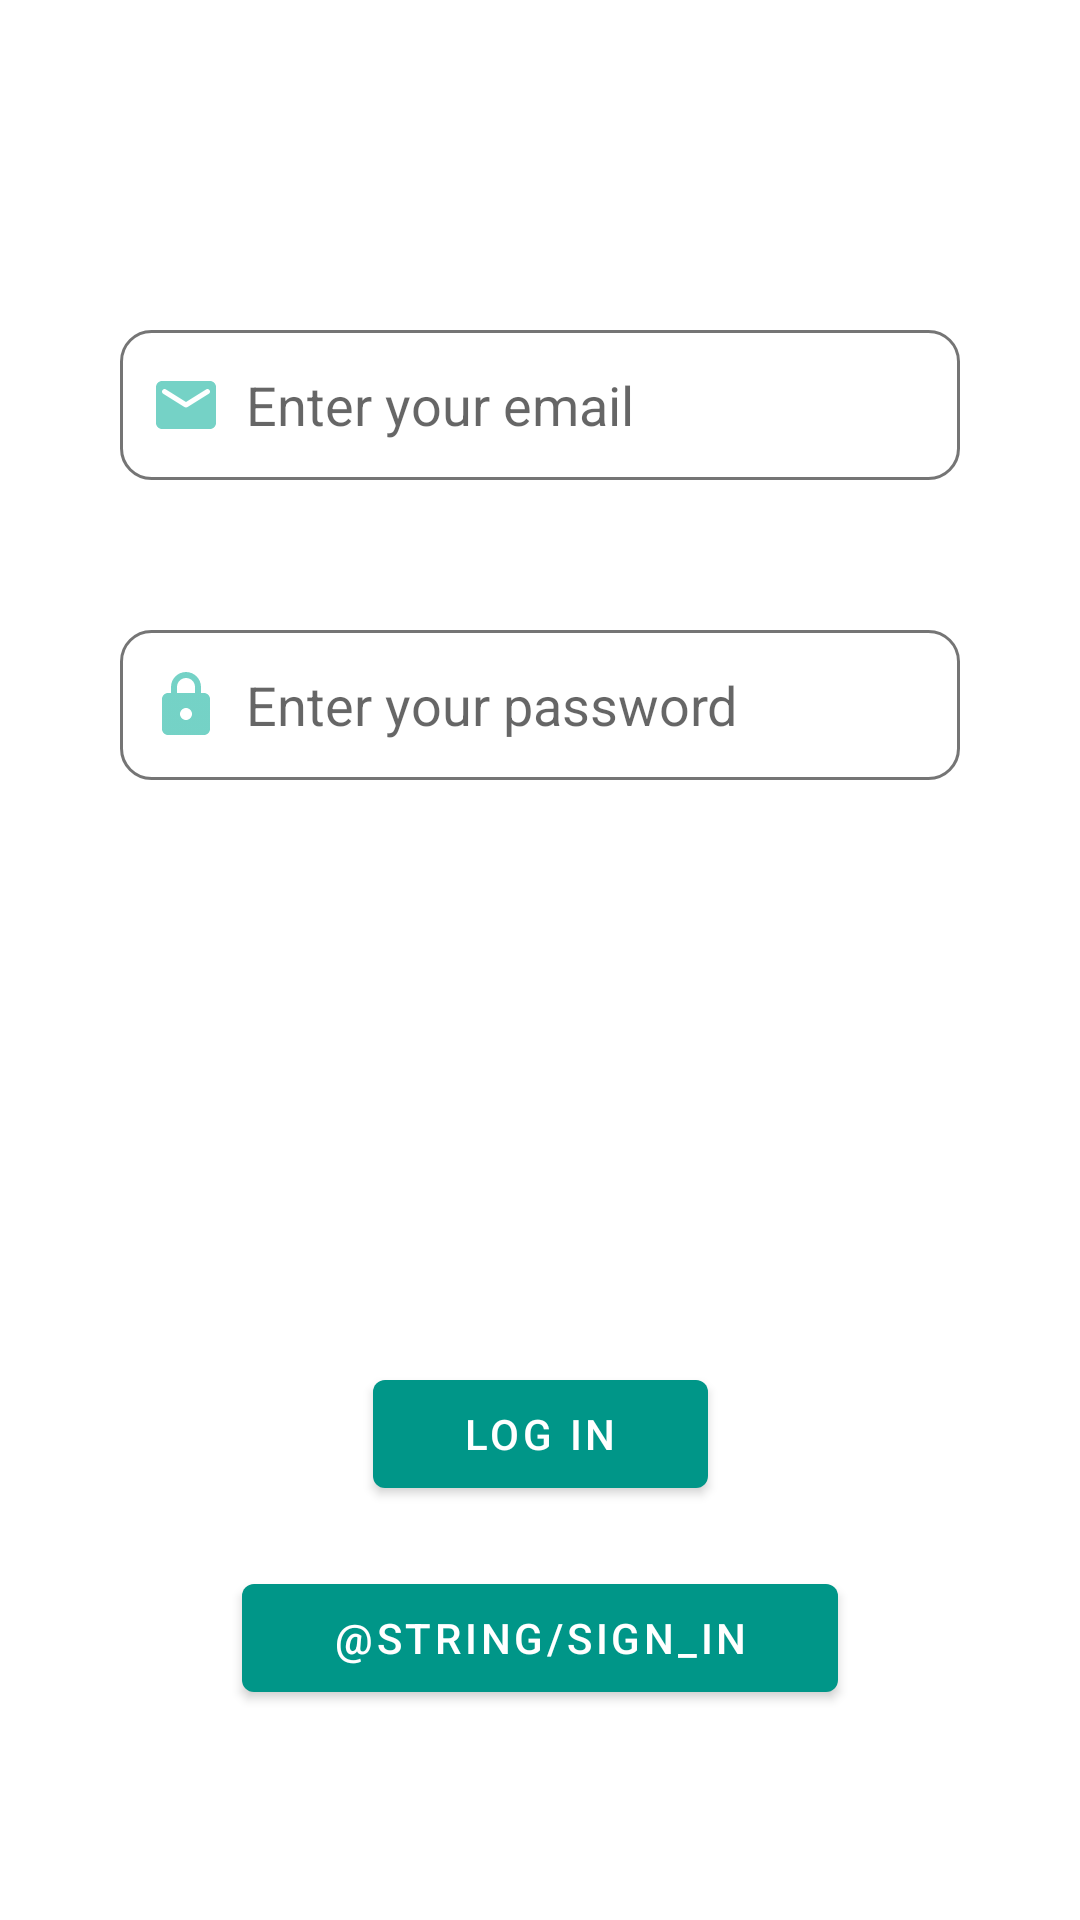

Produce the Android XML layout that renders to this screen, including the resource entries it uses.
<!-- AndroidManifest.xml: application theme AppTheme -->
<!-- res/layout/activity_agent_authentication.xml -->
<?xml version="1.0" encoding="utf-8"?>
<androidx.constraintlayout.widget.ConstraintLayout xmlns:android="http://schemas.android.com/apk/res/android"
    android:layout_width="match_parent"
    android:layout_height="match_parent"
    xmlns:app="http://schemas.android.com/apk/res-auto"
    android:padding="40dp"
    android:background="@drawable/background_activity_agent_authentication">

    <EditText
        android:id="@+id/edit_txt_email_agent_authentication"
        android:layout_width="match_parent"
        android:layout_height="50dp"
        app:layout_constraintTop_toTopOf="parent"
        app:layout_constraintStart_toStartOf="parent"
        app:layout_constraintEnd_toEndOf="parent"
        android:layout_marginTop="70dp"
        android:background="@drawable/edit_text_custom_authentication_activity"
        android:drawableStart="@drawable/ic_email"
        android:drawableTint="@color/primaryLightColor"
        android:drawablePadding="8sp"
        android:paddingStart="10sp"
        android:ems="10"
        android:hint="@string/email"
        android:textSize="18sp"/>

    <EditText
        android:id="@+id/edit_txt_password_agent_authentication"
        android:layout_width="match_parent"
        android:layout_height="50dp"
        app:layout_constraintTop_toBottomOf="@+id/edit_txt_email_agent_authentication"
        app:layout_constraintStart_toStartOf="parent"
        app:layout_constraintEnd_toEndOf="parent"
        android:layout_marginTop="50dp"
        android:background="@drawable/edit_text_custom_authentication_activity"
        android:drawableStart="@drawable/ic_password"
        android:drawableTint="@color/primaryLightColor"
        android:drawablePadding="8sp"
        android:paddingStart="10sp"
        android:ems="10"
        android:hint="@string/password"
        android:textSize="18sp"
        />

    <com.google.android.material.button.MaterialButton
        android:id="@+id/log_in_btn_agent"
        android:layout_width="wrap_content"
        android:layout_height="wrap_content"
        app:layout_constraintBottom_toTopOf="@+id/sign_in_btn_agent"
        app:layout_constraintStart_toStartOf="parent"
        app:layout_constraintEnd_toEndOf="parent"
        android:layout_marginBottom="20dp"
        android:text="@string/log_in"
        android:paddingStart="30dp"
        android:paddingEnd="30dp"
        android:shadowColor="@color/primaryDarkColor"
        style="@style/ThemeOverlay.Material3.Button.TonalButton"/>

    <com.google.android.material.button.MaterialButton
        android:id="@+id/sign_in_btn_agent"
        android:layout_width="wrap_content"
        android:layout_height="wrap_content"
        app:layout_constraintBottom_toBottomOf="parent"
        app:layout_constraintEnd_toEndOf="parent"
        app:layout_constraintStart_toStartOf="parent"
        android:text="@string/sign_in"
        android:layout_marginBottom="30dp"
        android:paddingEnd="30dp"
        android:paddingStart="30dp"
        android:shadowColor="@color/primaryDarkColor"
        style="@style/ThemeOverlay.Material3.Button.TonalButton"
        />

</androidx.constraintlayout.widget.ConstraintLayout>
<!-- resources referenced by this layout -->
<resources>
  <color name="primaryDarkColor">#00675b</color>
  <color name="primaryLightColor">#52c7b8</color>
  <!-- drawable edit_text_custom_authentication_activity (drawable) -->
  <?xml version="1.0" encoding="utf-8"?>
  <selector
      xmlns:android="http://schemas.android.com/apk/res/android">
  
      <item android:state_enabled="true" android:state_focused="true">
          <shape android:shape="rectangle">
              <solid android:color="@color/white"/>
              <corners android:radius="10dp"/>
              <stroke android:color="@color/primaryColor" android:width="1dp"/>
          </shape>
      </item>
  
      <item android:state_enabled="true">
          <shape android:shape="rectangle">
              <solid android:color="@color/white"/>
              <corners android:radius="10dp"/>
              <stroke android:color="@color/variantNeutralColor" android:width="1dp"/>
          </shape>
      </item>
  
  </selector>
  <!-- drawable ic_email (drawable-anydpi) -->
  <vector xmlns:android="http://schemas.android.com/apk/res/android"
      android:width="24dp"
      android:height="24dp"
      android:viewportWidth="24"
      android:viewportHeight="24"
      android:tint="#FFFFFF"
      android:alpha="0.8">
    <path
        android:fillColor="@android:color/white"
        android:pathData="M20,4L4,4c-1.1,0 -1.99,0.9 -1.99,2L2,18c0,1.1 0.9,2 2,2h16c1.1,0 2,-0.9 2,-2L22,6c0,-1.1 -0.9,-2 -2,-2zM19.6,8.25l-7.07,4.42c-0.32,0.2 -0.74,0.2 -1.06,0L4.4,8.25c-0.25,-0.16 -0.4,-0.43 -0.4,-0.72 0,-0.67 0.73,-1.07 1.3,-0.72L12,11l6.7,-4.19c0.57,-0.35 1.3,0.05 1.3,0.72 0,0.29 -0.15,0.56 -0.4,0.72z"/>
  </vector>
  <!-- drawable ic_password: png bitmap (drawable-hdpi, 421 bytes) -->
  <string name="email">Enter your email</string>
  <string name="log_in">Log In</string>
  <string name="password">Enter your password</string>
  <style name="AppTheme" parent="Theme.MaterialComponents.Light.DarkActionBar">
          
          <item name="colorPrimary">@color/primaryColor</item>
          <item name="colorPrimaryDark">@color/primaryDarkColor</item>
          <item name="colorAccent">@color/accentColor</item>
      </style>
  <color name="white">#ffffff</color>
  <color name="primaryColor">#009688</color>
  <color name="variantNeutralColor">#757575</color>
  <color name="accentColor">#64dd17</color>
</resources>
